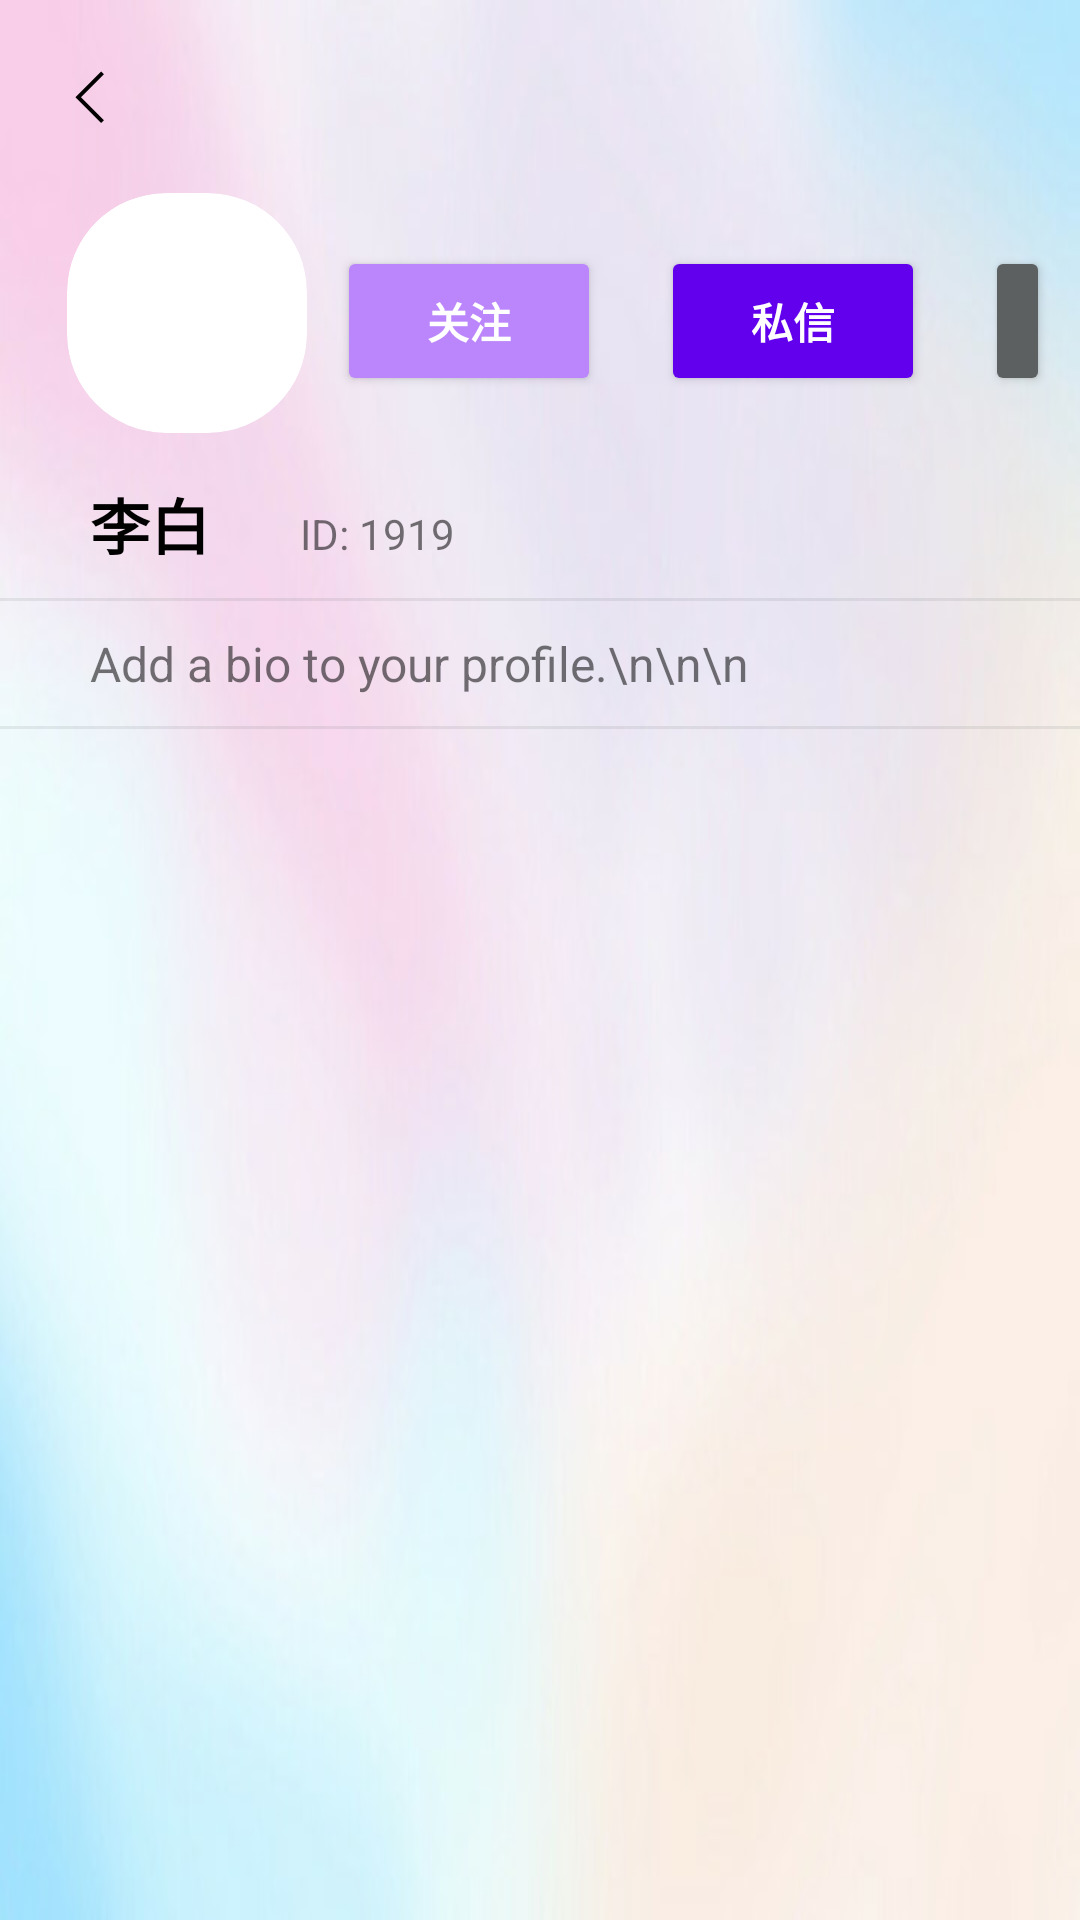

Reconstruct the res/layout file that produces this screen, plus the resources it refers to.
<!-- AndroidManifest.xml: application theme Theme.CampusMoments -->
<!-- res/layout/activity_user_home_page.xml -->
<?xml version="1.0" encoding="utf-8"?>
<androidx.constraintlayout.widget.ConstraintLayout xmlns:android="http://schemas.android.com/apk/res/android"
    xmlns:app="http://schemas.android.com/apk/res-auto"
    xmlns:tools="http://schemas.android.com/tools"
    android:layout_width="match_parent"
    android:layout_height="match_parent"
    android:background="@drawable/bg_main"
    tools:context=".Activity.UserHomePageActivity">

    <ScrollView
        android:id="@+id/info_scrollview"
        android:layout_width="match_parent"
        android:layout_height="wrap_content"
        app:layout_constraintEnd_toEndOf="parent"
        app:layout_constraintStart_toStartOf="parent"
        app:layout_constraintTop_toTopOf="parent">

        <LinearLayout
            android:layout_width="match_parent"
            android:layout_height="wrap_content"
            android:isScrollContainer="true"
            android:orientation="vertical"
            android:overScrollMode="always">

            <androidx.constraintlayout.widget.ConstraintLayout
                android:layout_width="match_parent"
                android:layout_height="wrap_content">

                <View
                    android:id="@+id/view3"
                    android:layout_width="wrap_content"
                    android:layout_height="150dp"

                    app:layout_constraintStart_toStartOf="parent"
                    app:layout_constraintTop_toTopOf="parent" />

                <ImageView
                    android:layout_width="24dp"
                    android:layout_height="24dp"
                    android:layout_gravity="center"
                    android:layout_marginStart="20dp"
                    android:layout_marginTop="20dp"
                    android:onClick="cancel"
                    app:layout_constraintBottom_toBottomOf="parent"
                    app:layout_constraintStart_toStartOf="parent"
                    app:layout_constraintTop_toTopOf="parent"
                    app:layout_constraintVertical_bias="0.0"
                    app:srcCompat="@drawable/ic_return" />

                <androidx.cardview.widget.CardView
                    android:id="@+id/cardView2"
                    android:layout_width="80dp"
                    android:layout_height="80dp"
                    android:background="@drawable/bg_circle"
                    android:clipToPadding="false"
                    app:cardCornerRadius="33dp"
                    app:cardElevation="0dp"
                    app:layout_constraintBottom_toBottomOf="parent"
                    app:layout_constraintEnd_toEndOf="parent"
                    app:layout_constraintHorizontal_bias="0.08"
                    app:layout_constraintStart_toStartOf="@+id/view3"
                    app:layout_constraintTop_toTopOf="parent"
                    app:layout_constraintVertical_bias="0.92">

                    <ImageView
                        android:id="@+id/user_avatar"
                        android:layout_width="match_parent"
                        android:layout_height="match_parent"

                        android:background="@drawable/bg_circle"
                        android:cropToPadding="false"
                        android:scaleType="centerCrop"
                        app:srcCompat="@drawable/avatar_1"
                        tools:ignore="SpeakableTextPresentCheck" />

                </androidx.cardview.widget.CardView>

                <LinearLayout
                    android:layout_width="0dp"
                    android:layout_height="0dp"
                    android:gravity="right|center_vertical"
                    android:orientation="horizontal"
                    app:layout_constraintBottom_toBottomOf="parent"
                    app:layout_constraintEnd_toEndOf="parent"
                    app:layout_constraintStart_toEndOf="@id/cardView2"
                    app:layout_constraintTop_toTopOf="@id/cardView2"
                    app:layout_constraintVertical_bias="0.38">

                    <Button
                        android:id="@+id/follow_button"
                        android:layout_width="wrap_content"
                        android:layout_height="50dp"
                        android:layout_marginHorizontal="10dp"
                        android:backgroundTint="@color/purple_200"
                        android:onClick="follow"
                        android:text="关注"
                        android:textColor="@color/white"
                        android:textSize="14sp"
                        android:textStyle="bold"
                        tools:ignore="TouchTargetSizeCheck" />

                    <Button
                        android:id="@+id/private_message_button"
                        android:layout_width="wrap_content"
                        android:layout_height="50dp"
                        android:layout_marginHorizontal="10dp"
                        android:backgroundTint="@color/purple_500"
                        android:onClick="privateMessage"
                        android:text="私信"
                        android:textColor="@color/white"
                        android:textSize="14sp"
                        android:textStyle="bold"
                        tools:ignore="TouchTargetSizeCheck" />

                    <Button
                        android:id="@+id/block_button"
                        android:layout_width="wrap_content"
                        android:layout_height="50dp"
                        android:layout_marginHorizontal="10dp"
                        android:backgroundTint="@color/gray"
                        android:onClick="block"
                        android:text="屏蔽"
                        android:textColor="@color/white"
                        android:textSize="14sp"
                        android:textStyle="bold"
                        tools:ignore="TouchTargetSizeCheck" />
                </LinearLayout>

            </androidx.constraintlayout.widget.ConstraintLayout>

            <LinearLayout
                android:layout_width="match_parent"
                android:layout_height="wrap_content"
                android:orientation="vertical">


                <LinearLayout
                    android:layout_width="match_parent"
                    android:layout_height="wrap_content"
                    android:layout_marginVertical="10dp"
                    android:orientation="horizontal">

                    <TextView
                        android:id="@+id/username_text"
                        android:layout_width="wrap_content"
                        android:layout_height="wrap_content"
                        android:layout_marginHorizontal="30dp"
                        android:text="李白"
                        android:textColor="@color/black"
                        android:textSize="20sp"
                        android:textStyle="bold" />

                    <TextView
                        android:layout_width="wrap_content"
                        android:layout_height="wrap_content"
                        android:layout_weight="0"
                        android:text="ID: " />

                    <TextView
                        android:id="@+id/user_id_text"
                        android:layout_width="wrap_content"
                        android:layout_height="wrap_content"
                        android:layout_weight="1"
                        android:text="1919"
                        android:textSize="14sp" />
                </LinearLayout>

                <View
                    android:layout_width="match_parent"
                    android:layout_height="1dp"
                    android:background="?android:attr/listDivider"
                    android:backgroundTint="@color/gray" />

                <LinearLayout
                    android:layout_width="match_parent"
                    android:layout_height="wrap_content"
                    android:layout_marginVertical="10dp"
                    android:orientation="horizontal">

                    <androidx.constraintlayout.widget.ConstraintLayout
                        android:layout_width="match_parent"
                        android:layout_height="match_parent"
                        android:layout_weight="1">

                        <TextView
                            android:id="@+id/user_bio_text"
                            android:layout_width="0dp"
                            android:layout_height="wrap_content"
                            android:layout_marginStart="30dp"
                            android:layout_marginEnd="30dp"
                            android:layout_weight="1"
                            android:text="Add a bio to your profile.\n\n\n"
                            android:textSize="16sp"
                            app:layout_constraintEnd_toEndOf="parent"
                            app:layout_constraintStart_toStartOf="parent"
                            app:layout_constraintTop_toTopOf="parent" />
                    </androidx.constraintlayout.widget.ConstraintLayout>
                </LinearLayout>

                <View
                    android:layout_width="match_parent"
                    android:layout_height="1dp"
                    android:background="?android:attr/listDivider"
                    android:backgroundTint="@color/gray" />


            </LinearLayout>

        </LinearLayout>
    </ScrollView>

    <androidx.fragment.app.FragmentContainerView
        android:id="@+id/fragmentContainerView_home"
        android:layout_width="match_parent"
        android:layout_height="0dp"
        android:layout_weight="1"
        app:layout_constraintBottom_toBottomOf="parent"
        app:layout_constraintEnd_toEndOf="parent"
        app:layout_constraintStart_toStartOf="parent"
        app:layout_constraintTop_toBottomOf="@+id/info_scrollview"
        tools:layout="@layout/fragment_moments" />

</androidx.constraintlayout.widget.ConstraintLayout>
<!-- res/layout/fragment_moments.xml (included above) -->
<?xml version="1.0" encoding="utf-8"?>
<LinearLayout xmlns:android="http://schemas.android.com/apk/res/android"
    xmlns:tools="http://schemas.android.com/tools"
    android:layout_width="match_parent"
    android:layout_height="match_parent"
    android:orientation="vertical"
    xmlns:app="http://schemas.android.com/apk/res-auto"
    tools:context=".Fragment.MomentsFragment">
    <ProgressBar
        android:id="@+id/progressBar"
        android:layout_width="100dp"
        android:layout_gravity="center"
        android:layout_height="match_parent"
        android:layout_centerInParent="true"
        android:indeterminate="true" />
    <LinearLayout
        android:layout_width="match_parent"
        android:padding="5dp"
        android:layout_height="wrap_content" >
        <Space
            android:layout_width="0dp"
            android:layout_height="wrap_content"
            android:layout_weight="1"/>
        <TextView
            android:layout_width="wrap_content"
            android:layout_height="wrap_content"
            android:text="排序:  " />
        <Spinner
            android:id="@+id/sortSpinner"
            android:layout_width="100dp"
            android:layout_height="wrap_content" />
        <Space
            android:layout_width="0dp"
            android:layout_height="wrap_content"
            android:layout_weight="1"/>
        <TextView
            android:layout_width="wrap_content"
            android:layout_height="wrap_content"
            android:text="类型:  " />
        <Spinner
            android:id="@+id/tagSpinner"
            android:layout_width="100dp"
            android:layout_height="wrap_content" />
        <Space
            android:layout_width="0dp"
            android:layout_height="wrap_content"
            android:layout_weight="1"/>
    </LinearLayout>

    <ScrollView
        android:layout_width="match_parent"
        android:layout_height="match_parent"
        android:scrollbars="vertical" >

        <androidx.recyclerview.widget.RecyclerView
            android:id="@+id/user_recycler_view"
            android:layout_width="match_parent"
            android:layout_height="match_parent" />
    </ScrollView>

</LinearLayout>
<!-- resources referenced by this layout -->
<resources>
  <color name="black">#FF000000</color>
  <color name="gray">#FF5c6061</color>
  <color name="purple_200">#FFBB86FC</color>
  <color name="purple_500">#FF6200EE</color>
  <color name="white">#FFFFFFFF</color>
  <!-- drawable bg_main: png bitmap (drawable, 108512 bytes) -->
  <!-- drawable ic_return (drawable) -->
  <vector android:height="200dp" android:viewportHeight="1024"
      android:viewportWidth="1024" android:width="200dp" xmlns:android="http://schemas.android.com/apk/res/android">
      <path android:fillColor="#000000" android:pathData="M624.8,204 L585.2,164.5 219.6,530.2 585.2,895.9 624.8,856.3 298.7,530.2Z"/>
  </vector>
  <style name="Theme.CampusMoments" parent="Theme.MaterialComponents.DayNight.NoActionBar.Bridge">
          
          <item name="colorPrimary">@color/purple_500</item>
          <item name="colorPrimaryVariant">@color/purple_700</item>
          <item name="colorOnPrimary">@color/white</item>
          
          <item name="colorSecondary">@color/teal_200</item>
          <item name="colorSecondaryVariant">@color/teal_700</item>
          <item name="colorOnSecondary">@color/black</item>
          
          <item name="android:statusBarColor">?attr/colorPrimaryVariant</item>
          
      </style>
  <color name="purple_700">#FF3700B3</color>
  <color name="teal_200">#FF03DAC5</color>
  <color name="teal_700">#FF018786</color>
</resources>
